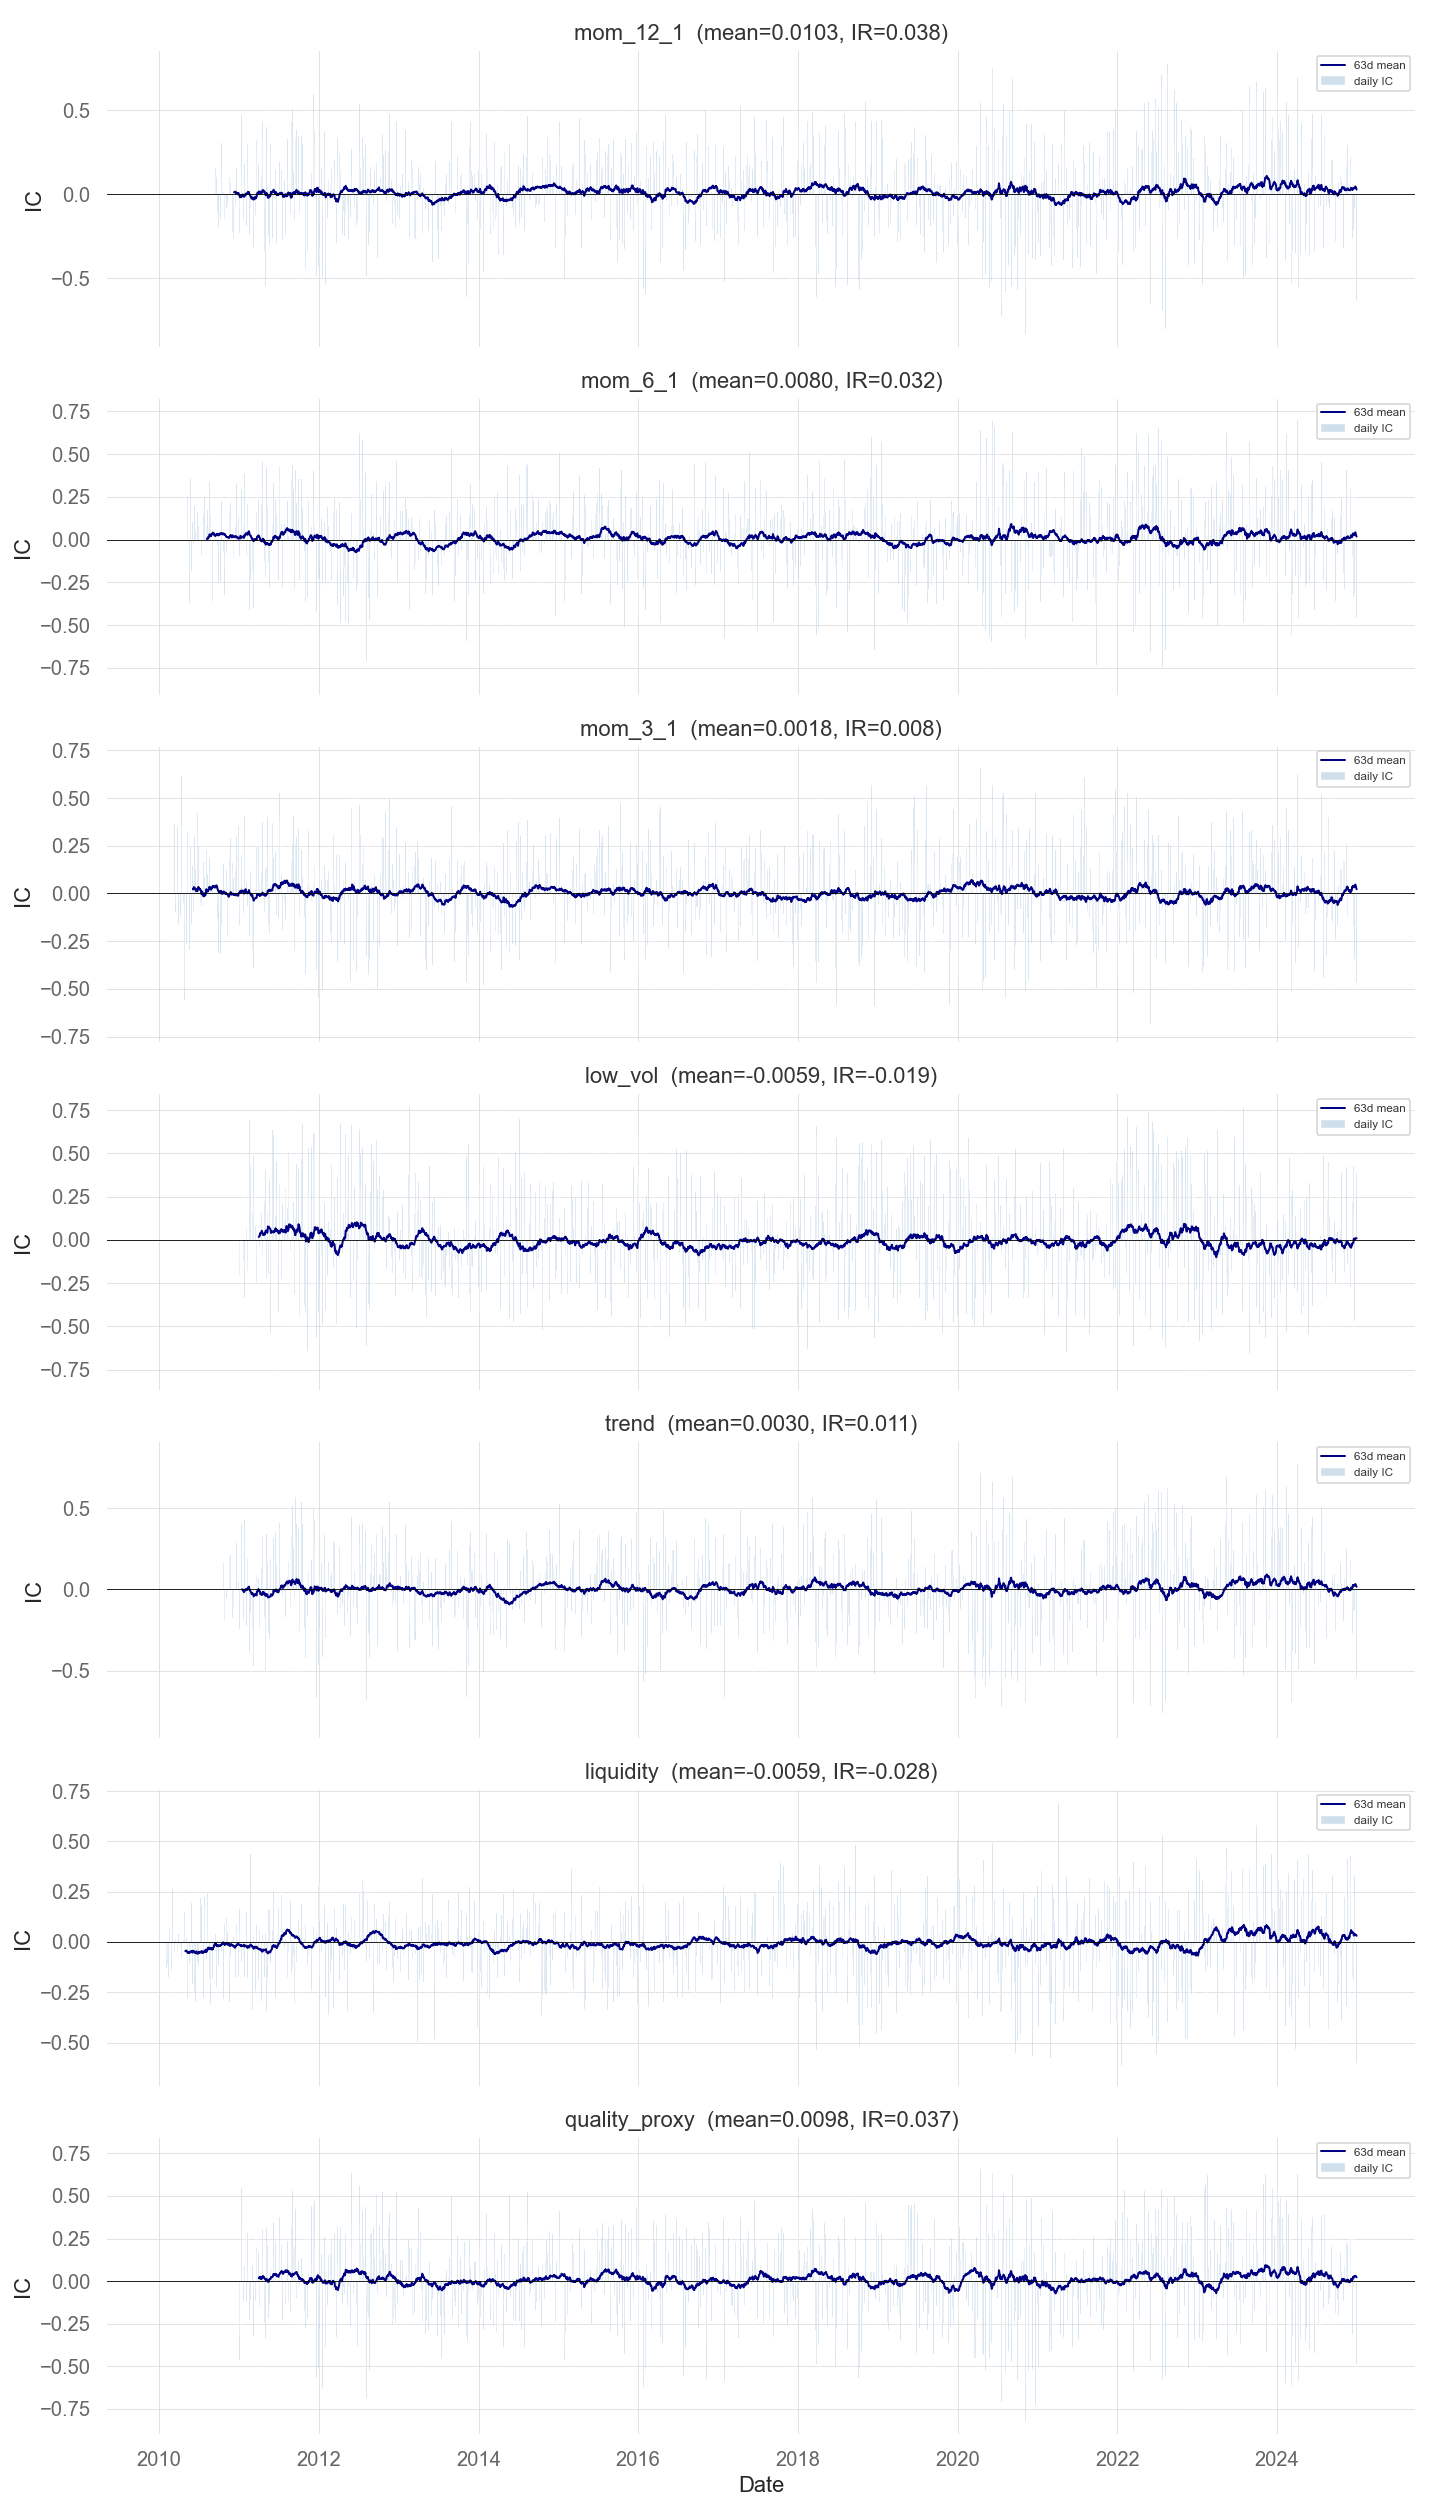

The data file committed next to this chart (first rows):
, mom_12_1, mom_6_1, mom_3_1, low_vol, trend, liquidity, quality_proxy
2010-02-01, , , , , , 0.0114, 
2010-02-02, , , , , , 0.004451, 
2010-02-03, , , , , , -0.1276, 
2010-02-04, , , , , , 0.2695, 
2010-02-05, , , , , , -0.116, 
2010-02-08, , , , , , -0.1105, 
2010-02-09, , , , , , -0.04386, 
2010-02-10, , , , , , -0.09227, 
2010-02-11, , , , , , 0.1295, 
2010-02-12, , , , , , -0.1729, 
2010-02-16, , , , , , -0.1264, 
2010-02-17, , , , , , 0.06893, 
2010-02-18, , , , , , -0.3199, 
2010-02-19, , , , , , 0.2484, 
2010-02-22, , , , , , -0.3041, 
2010-02-23, , , , , , -0.05287, 
2010-02-24, , , , , , -0.183, 
2010-02-25, , , , , , 0.1064, 
2010-02-26, , , , , , -0.146, 
2010-03-01, , , , , , -0.1955, 
2010-03-02, , , , , , 0.2616, 
2010-03-03, , , , , , -0.1282, 
2010-03-04, , , , , , -0.05927, 
2010-03-05, , , , , , -0.1404, 
2010-03-08, , , 0.07121, , , -0.184, 
2010-03-09, , , -0.4395, , , -0.2119, 
2010-03-10, , , 0.1008, , , -0.0558, 
2010-03-11, , , 0.2077, , , -0.06231, 
2010-03-12, , , 0.3635, , , -0.0469, 
2010-03-15, , , -0.2091, , , -0.03913, 
2010-03-16, , , -0.09466, , , 0.01238, 
2010-03-17, , , -0.03734, , , -0.09412, 
2010-03-18, , , 0.2752, , , -0.1679, 
2010-03-19, , , 0.1739, , , -0.1512, 
2010-03-22, , , -0.1576, , , 0.1825, 
2010-03-23, , , -0.2069, , , 0.3427, 
2010-03-24, , , 0.1806, , , 0.1597, 
2010-03-25, , , 0.35, , , -0.04364, 
2010-03-26, , , -0.1828, , , -0.1356, 
2010-03-29, , , 0.1084, , , -0.2236, 
2010-03-30, , , -0.1609, , , 0.03908, 
2010-03-31, , , 0.1003, , , -0.1869, 
2010-04-01, , , 0.2484, , , -0.1876, 
2010-04-05, , , 0.1809, , , -0.03354, 
2010-04-06, , , 0.05591, , , 0.2154, 
2010-04-07, , , 0.1233, , , 0.166, 
2010-04-08, , , -0.1233, , , -0.02551, 
2010-04-09, , , 0.3668, , , -0.008305, 
2010-04-12, , , 0.2089, , , -0.1287, 
2010-04-13, , , 0.6163, , , -0.08033, 
2010-04-14, , , 0.3431, , , -0.006839, 
2010-04-15, , , -0.3072, , , -0.0736, 
2010-04-16, , , -0.3647, , , 0.3182, 
2010-04-19, , , 0.3849, , , -0.3178, 
2010-04-20, , , 0.3437, , , -0.1073, 
2010-04-21, , , 0.3627, , , -0.2424, 
2010-04-22, , , -0.0482, , , 0.01216, 
2010-04-23, , , 0.1647, , , -0.3424, 
2010-04-26, , , -0.5593, , , 0.147, 
2010-04-27, , , -0.1508, , , 0.1328, 
... 3,694 more rows
